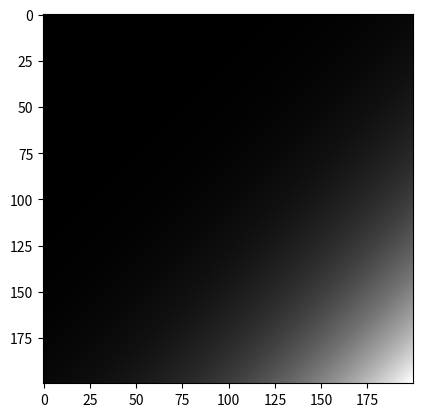

This figure's Python source:
import random
import matplotlib.pyplot as plt

class perlin:
    def __init__(self, repeat = -1):
        self.repeat = repeat
        # self.permutation = [i for i in range(256)]
        self.permutation = [151, 160, 137, 91, 90, 15,					
            131, 13, 201, 95, 96, 53, 194, 233, 7, 225, 140, 36, 103, 30, 69, 142, 8, 99, 37, 240, 21, 10, 23,	
            190, 6, 148, 247, 120, 234, 75, 0, 26, 197, 62, 94, 252, 219, 203, 117, 35, 11, 32, 57, 177, 33,
            88, 237, 149, 56, 87, 174, 20, 125, 136, 171, 168, 68, 175, 74, 165, 71, 134, 139, 48, 27, 166,
            77, 146, 158, 231, 83, 111, 229, 122, 60, 211, 133, 230, 220, 105, 92, 41, 55, 46, 245, 40, 244,
            102, 143, 54, 65, 25, 63, 161, 1, 216, 80, 73, 209, 76, 132, 187, 208, 89, 18, 169, 200, 196,
            135, 130, 116, 188, 159, 86, 164, 100, 109, 198, 173, 186, 3, 64, 52, 217, 226, 250, 124, 123,
            5, 202, 38, 147, 118, 126, 255, 82, 85, 212, 207, 206, 59, 227, 47, 16, 58, 17, 182, 189, 28, 42,
            223, 183, 170, 213, 119, 248, 152, 2, 44, 154, 163, 70, 221, 153, 101, 155, 167, 43, 172, 9,
            129, 22, 39, 253, 19, 98, 108, 110, 79, 113, 224, 232, 178, 185, 112, 104, 218, 246, 97, 228,
            251, 34, 242, 193, 238, 210, 144, 12, 191, 179, 162, 241, 81, 51, 145, 235, 249, 14, 239, 107,
            49, 192, 214, 31, 181, 199, 106, 157, 184, 84, 204, 176, 115, 121, 50, 45, 127, 4, 150, 254,
            138, 236, 205, 93, 222, 114, 67, 29, 24, 72, 243, 141, 128, 195, 78, 66, 215, 61, 156, 180
        ]
        # random.shuffle(self.permutation)
        #self.p = []
        self.p = [0 for _ in range(512)]
        for i in range(512):
            self.p[i] = self.permutation[i%256]

    def inc(self, num):
        num += 1
        if self.repeat > 0:
            num %= self.repeat
        return num

    def grad(self, hash, x, y, z):
        h = hash and 15
        u = x if h < 8 else y

        if h < 4:
            v = y
        elif h == 12 or h == 14:
            v = x
        else:
            v = z
        return  (u if (h and 1) == 0 else -u) + (v if (h and 2) == 0 else -v)

    def fade(self, t):
        return t * t * t * (t * (t * 6 - 15) + 10)

    def lerp(self, a, b, x):
        return a + x * (b - a)

    def Perlin(self):
        p = [0 for _ in range(512)]
        for i in range(512):
            p[i] = self.permutation[i%256]

    def perlins(self, x, y, z):
        if self.repeat > 0:
            x %= self.repeat
            y %= self.repeat
            z %= self.repeat
        
        xi = int(x) and 255
        yi = int(y) and 255
        zi = int(z) and 255

        xf = float(x - int(x))
        yf = float(y - int(x))
        zf = float(z - int(x))  

        u = self.fade(xf)
        v = self.fade(yf)
        w = self.fade(zf)

        aaa = self.p[self.p[self.p[xi]+yi]+zi]
        aba = self.p[self.p[self.p[xi]+self.inc(yi)]+zi]
        aab = self.p[self.p[self.p[    xi ]+    yi ]+self.inc(zi)]
        abb = self.p[self.p[self.p[    xi ]+self.inc(yi)]+self.inc(zi)]
        baa = self.p[self.p[self.p[self.inc(xi)]+    yi ]+    zi ]
        bba = self.p[self.p[self.p[self.inc(xi)]+self.inc(yi)]+    zi ]
        bab = self.p[self.p[self.p[self.inc(xi)]+    yi ]+self.inc(zi)]
        bbb = self.p[self.p[self.p[self.inc(xi)]+self.inc(yi)]+self.inc(zi)]

        x1 = self.lerp(	self.grad (aaa, xf  , yf  , zf),				
                                        self.grad (baa, xf-1, yf  , zf),				
                                        u)									
        x2 = self.lerp(	self.grad (aba, xf  , yf-1, zf),				
                                        self.grad (bba, xf-1, yf-1, zf),				
                                  u)
        y1 = self.lerp(x1, x2, v)

        x1 = self.lerp(	self.grad (aab, xf  , yf  , zf-1),
                                        self.grad (bab, xf-1, yf  , zf-1),
                                        u)
        x2 = self.lerp(	self.grad (abb, xf  , yf-1, zf-1),
                                self.grad (bbb, xf-1, yf-1, zf-1),
                                u)
        y2 = self.lerp (x1, x2, v)

        return (self.lerp (y1, y2, w)+1)/2

    def OctavePerlin(self, x, y, z, octaves, persistence):
        total = 0
        frequency = 1
        amplitude = 1
        maxValue = 0
        for i in range(octaves):
            total += (self.perlins(x * frequency, y * frequency, z * frequency)) * amplitude

            maxValue += amplitude
            frequency *= 2

        return total/maxValue



pp = perlin()
# print(pp.p)
size = 100
out = [[[0,0,0] for i in range(size)] for j in range(size)]

xpix, ypix = 200, 200
pic = []
for i in range(xpix):
    row = []
    for j in range(ypix):
        noise_val = pp.OctavePerlin(i/xpix, j/ypix,i+j,3,0)
        noise_val += 0.5 * pp.OctavePerlin(i/xpix, j/ypix,i+j,6,0)
        #noise_val += 0.25 * pp.OctavePerlin(i/xpix, j/ypix,i+j,12,0)
        #noise_val += 0.125 * pp.OctavePerlin(i/xpix, j/ypix,i+j,24,0)

        row.append(noise_val)
    pic.append(row)


plt.imshow(pic, cmap='gray')
plt.show()


# out = []
# for x in range(256):
#     out.append(pp.OctavePerlin())
